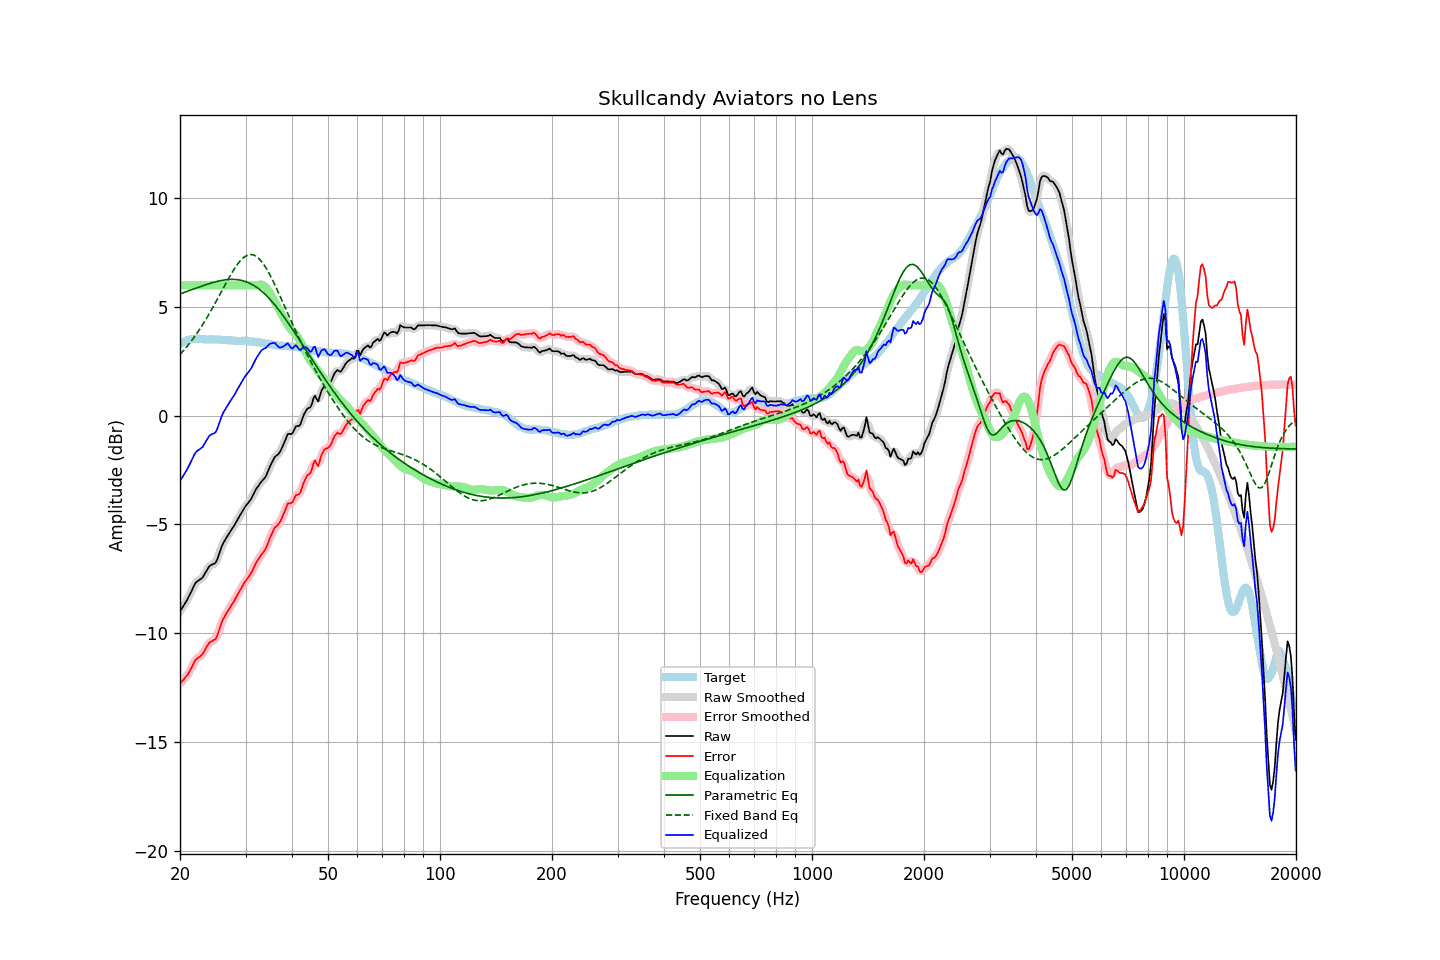

Values plotted in this chart, from the file beside it:
frequency, raw, error, smoothed, error_smoothed, equalization, parametric_eq, fixed_band_eq, equalized_raw, equalized_smoothed, target
20.00, -9.00, -12.32, -9.00, -12.31, 6.00, 5.61, 2.82, -3.00, -3.00, 3.32
20.20, -8.88, -12.24, -8.89, -12.24, 6.00, 5.63, 2.90, -2.88, -2.89, 3.36
20.40, -8.76, -12.16, -8.77, -12.16, 6.00, 5.66, 2.98, -2.76, -2.77, 3.40
20.61, -8.64, -12.06, -8.64, -12.07, 6.00, 5.68, 3.07, -2.64, -2.64, 3.41
20.81, -8.52, -11.98, -8.52, -11.98, 6.00, 5.71, 3.15, -2.52, -2.52, 3.46
21.02, -8.39, -11.89, -8.39, -11.87, 6.00, 5.74, 3.24, -2.39, -2.39, 3.49
21.23, -8.24, -11.75, -8.24, -11.75, 6.00, 5.76, 3.34, -2.24, -2.24, 3.50
21.44, -8.08, -11.60, -8.08, -11.61, 6.00, 5.79, 3.43, -2.08, -2.08, 3.52
21.66, -7.93, -11.47, -7.92, -11.45, 6.00, 5.82, 3.53, -1.93, -1.92, 3.53
21.87, -7.77, -11.30, -7.78, -11.32, 6.00, 5.84, 3.63, -1.77, -1.78, 3.53
22.09, -7.66, -11.20, -7.67, -11.22, 6.00, 5.87, 3.74, -1.66, -1.67, 3.54
22.31, -7.60, -11.14, -7.60, -11.14, 6.00, 5.90, 3.84, -1.60, -1.60, 3.54
22.54, -7.55, -11.10, -7.55, -11.09, 6.00, 5.92, 3.95, -1.55, -1.55, 3.54
22.76, -7.50, -11.03, -7.50, -11.03, 6.00, 5.95, 4.07, -1.50, -1.50, 3.53
22.99, -7.44, -10.96, -7.43, -10.95, 6.00, 5.97, 4.18, -1.44, -1.43, 3.52
23.22, -7.32, -10.84, -7.32, -10.84, 6.00, 6.00, 4.30, -1.32, -1.32, 3.52
23.45, -7.19, -10.70, -7.20, -10.71, 6.00, 6.03, 4.42, -1.19, -1.20, 3.51
23.69, -7.07, -10.58, -7.07, -10.58, 6.00, 6.05, 4.54, -1.07, -1.07, 3.51
23.92, -6.94, -10.45, -6.96, -10.47, 6.00, 6.07, 4.67, -0.94, -0.96, 3.51
24.16, -6.88, -10.40, -6.89, -10.40, 6.00, 6.10, 4.80, -0.88, -0.89, 3.52
24.40, -6.84, -10.36, -6.85, -10.36, 6.00, 6.12, 4.93, -0.84, -0.85, 3.52
24.65, -6.81, -10.32, -6.82, -10.33, 6.00, 6.14, 5.06, -0.81, -0.82, 3.51
24.89, -6.77, -10.28, -6.75, -10.26, 6.00, 6.16, 5.19, -0.77, -0.75, 3.51
25.14, -6.64, -10.15, -6.62, -10.12, 6.00, 6.18, 5.33, -0.64, -0.62, 3.51
25.39, -6.42, -9.92, -6.43, -9.93, 6.00, 6.20, 5.47, -0.42, -0.43, 3.51
25.65, -6.21, -9.71, -6.21, -9.71, 6.00, 6.21, 5.60, -0.21, -0.21, 3.49
25.91, -6.01, -9.49, -6.02, -9.50, 6.00, 6.23, 5.74, -0.01, -0.02, 3.48
26.16, -5.84, -9.32, -5.85, -9.34, 6.00, 6.24, 5.88, 0.16, 0.15, 3.48
26.43, -5.72, -9.21, -5.71, -9.19, 6.00, 6.25, 6.02, 0.28, 0.29, 3.48
26.69, -5.59, -9.07, -5.59, -9.07, 6.00, 6.26, 6.15, 0.41, 0.41, 3.48
26.96, -5.47, -8.94, -5.48, -8.95, 6.00, 6.27, 6.28, 0.53, 0.52, 3.47
27.23, -5.36, -8.83, -5.36, -8.83, 6.00, 6.27, 6.41, 0.64, 0.64, 3.47
27.50, -5.24, -8.71, -5.25, -8.71, 6.00, 6.27, 6.54, 0.76, 0.75, 3.47
27.77, -5.13, -8.59, -5.13, -8.59, 6.00, 6.27, 6.66, 0.87, 0.87, 3.46
28.05, -5.02, -8.48, -5.01, -8.47, 6.00, 6.27, 6.78, 0.98, 0.99, 3.46
28.33, -4.88, -8.33, -4.89, -8.34, 6.00, 6.26, 6.89, 1.12, 1.11, 3.45
28.62, -4.75, -8.20, -4.75, -8.20, 6.00, 6.26, 6.99, 1.25, 1.25, 3.45
28.90, -4.62, -8.07, -4.62, -8.07, 6.00, 6.24, 7.08, 1.38, 1.38, 3.44
29.19, -4.49, -7.94, -4.49, -7.94, 6.00, 6.23, 7.17, 1.51, 1.51, 3.44
29.48, -4.37, -7.82, -4.37, -7.81, 6.00, 6.21, 7.24, 1.63, 1.63, 3.45
29.78, -4.24, -7.68, -4.25, -7.69, 6.00, 6.19, 7.30, 1.76, 1.75, 3.44
30.08, -4.13, -7.58, -4.14, -7.58, 6.00, 6.17, 7.35, 1.87, 1.86, 3.45
30.38, -4.04, -7.47, -4.05, -7.48, 6.00, 6.14, 7.39, 1.96, 1.95, 3.43
30.68, -3.95, -7.38, -3.95, -7.38, 6.00, 6.11, 7.41, 2.05, 2.05, 3.43
30.99, -3.85, -7.27, -3.84, -7.26, 6.00, 6.07, 7.42, 2.15, 2.16, 3.42
31.30, -3.71, -7.13, -3.71, -7.13, 6.00, 6.03, 7.41, 2.29, 2.29, 3.41
31.61, -3.56, -6.98, -3.56, -6.97, 6.00, 5.99, 7.39, 2.44, 2.44, 3.41
31.93, -3.41, -6.81, -3.43, -6.82, 6.00, 5.94, 7.35, 2.59, 2.57, 3.39
32.24, -3.30, -6.68, -3.30, -6.69, 6.01, 5.89, 7.30, 2.71, 2.71, 3.38
32.57, -3.20, -6.58, -3.19, -6.57, 6.03, 5.84, 7.23, 2.82, 2.83, 3.38
32.89, -3.09, -6.46, -3.10, -6.46, 6.04, 5.78, 7.16, 2.94, 2.94, 3.37
33.22, -3.00, -6.35, -3.01, -6.36, 6.03, 5.72, 7.07, 3.02, 3.02, 3.35
33.55, -2.92, -6.26, -2.92, -6.26, 5.99, 5.65, 6.97, 3.07, 3.07, 3.34
33.89, -2.83, -6.15, -2.82, -6.14, 5.94, 5.58, 6.86, 3.10, 3.12, 3.32
34.23, -2.68, -6.00, -2.68, -5.99, 5.85, 5.51, 6.74, 3.17, 3.18, 3.32
34.57, -2.50, -5.80, -2.51, -5.81, 5.75, 5.43, 6.61, 3.25, 3.24, 3.30
34.92, -2.32, -5.61, -2.33, -5.62, 5.64, 5.36, 6.47, 3.31, 3.30, 3.29
35.27, -2.17, -5.46, -2.17, -5.44, 5.51, 5.27, 6.33, 3.34, 3.34, 3.28
35.62, -2.03, -5.29, -2.03, -5.29, 5.38, 5.19, 6.18, 3.35, 3.35, 3.26
35.97, -1.89, -5.14, -1.92, -5.17, 5.24, 5.10, 6.02, 3.35, 3.33, 3.25
... 635 more rows
